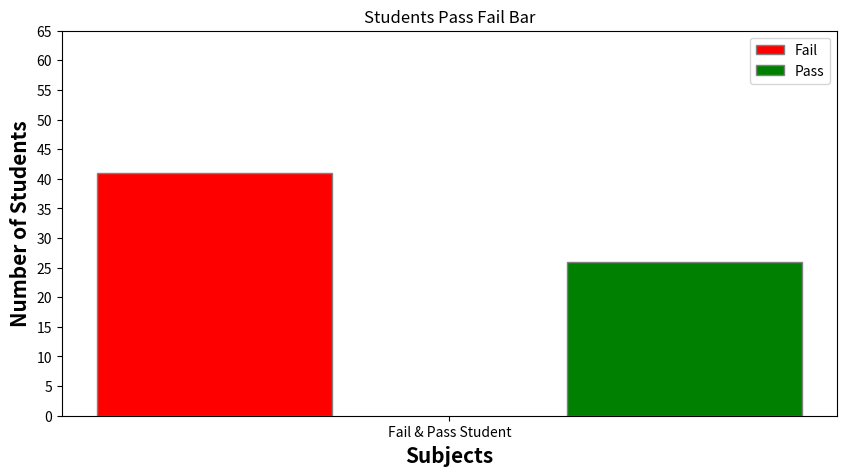

Reproduce this figure in Python.
import numpy as np
import matplotlib.pyplot as plt 



fig = plt.figure(figsize=(10, 5))

Pass = [41]
Fail = [26]

br1 = np.arange(len(Pass))
br2 = [x + 0.2 for x in br1]

plt.bar(br1, Pass, color ='r', width = 0.1, 
        edgecolor ='grey', label ='Fail') 
plt.bar(br2, Fail, color ='g', width = 0.1, 
        edgecolor ='grey', label ='Pass') 



# Setting the x-axis ticks and labels

plt.xticks([r +0.1 for r in range(len(Pass))], 
        ['Fail & Pass Student'])
plt.yticks(np.arange(0, 70, 5))



plt.xlabel('Subjects', fontweight ='bold', fontsize = 15) 
plt.ylabel('Number of Students', fontweight ='bold', fontsize = 15) 


plt.title("Students Pass Fail Bar")
plt.legend()
plt.show()
